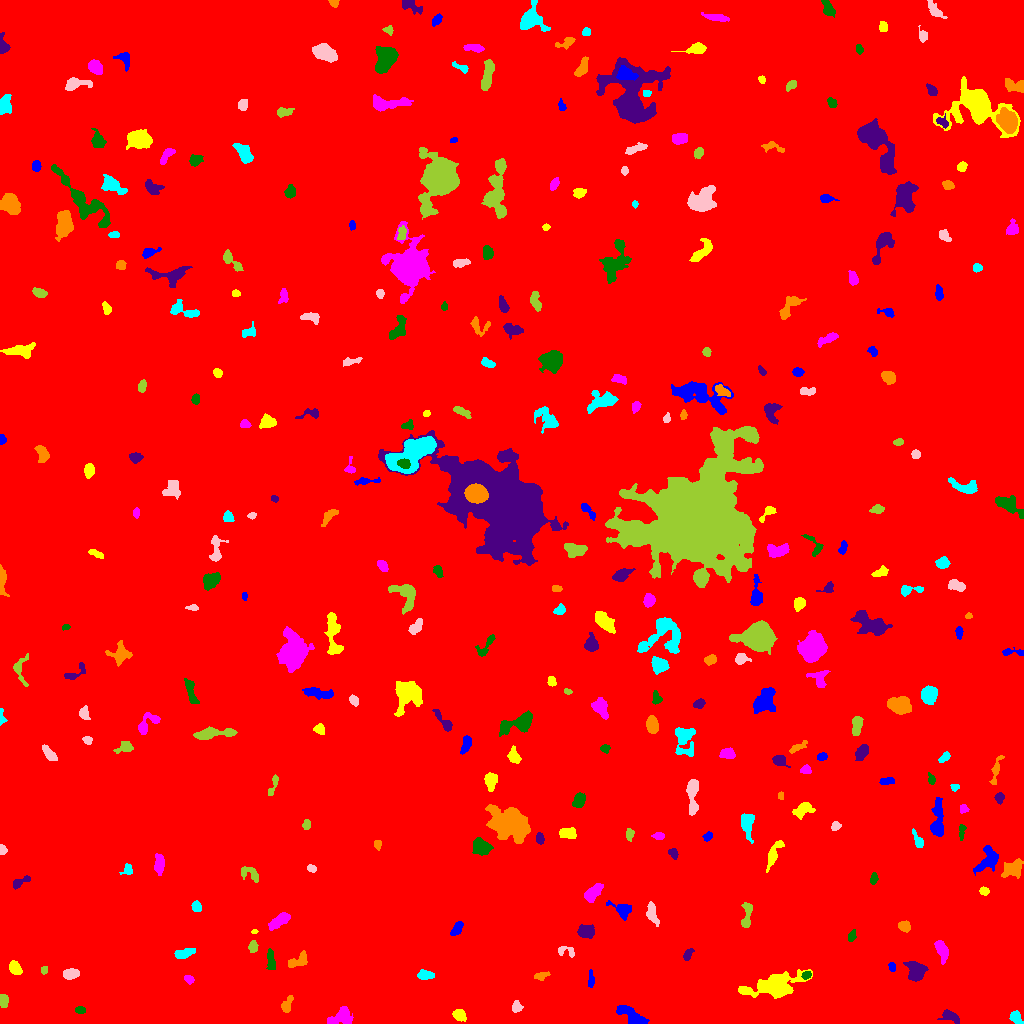

The data file committed next to this chart (first rows):
ID, X, Y, A, B, theta, total_flux, mu_max, mu_median, mu_mean, R_fwhm, R_e, R10, R90, x_start, x_end, y_start, y_end, area, greylevel
0, 514.9, 512, 295.6, 293.7, 0.7151, 2233190, 16.0, 2.0, 2.34, 75.82, 249.3, 94.03, 407.3, 0, 1023, 0, 1023, 954494, 2.34
1, 630.5, 8.641, 8.763, 3.068, -0.5383, 1023, 7.0, 3.0, 3.081, 6.129, 5.917, 2.257, 9.08, 616, 649, 0, 18, 332, 9.081
2, 459.3, 8.618, 2.779, 2.356, -0.6994, 477.0, 8.0, 3.0, 3.359, 4.406, 3.241, 1.262, 5.14, 452, 466, 2, 14, 142, 10.36
3, 341.3, 7.045, 6.265, 3.751, 0.4531, 1048, 9.0, 3.0, 3.505, 4.853, 5.262, 1.954, 8.482, 327, 353, 0, 17, 299, 9.505
4, 80.67, 13.32, 2.116, 1.632, -0.08265, 122.0, 4.0, 1.5, 1.649, 3.432, 2.326, 0.9772, 3.785, 75, 85, 10, 17, 74, 8.649
5, 949.7, 7.388, 4.841, 2.507, -0.4174, 503.0, 6.0, 3.0, 2.908, 5.47, 4.107, 1.596, 6.383, 937, 959, 0, 14, 173, 8.908
6, 286.5, 18.38, 4.641, 2.328, 1.14, 306.0, 5.0, 2.0, 2.186, 3.785, 3.656, 1.382, 5.836, 281, 293, 11, 28, 140, 8.186
7, 1016, 6.045, 3.365, 2.479, -1.066, 355.0, 7.0, 2.0, 2.63, 3.338, 3.613, 1.382, 5.614, 1009, 1023, 0, 13, 135, 8.63
8, 516.7, 16.38, 2.768, 2.44, 1.563, 283.0, 5.0, 2.0, 2.695, 4.068, 3.241, 1.262, 5.078, 512, 523, 11, 23, 105, 8.695
9, 3.587, 23.31, 3.405, 2.153, -1.454, 334.0, 6.0, 3.0, 2.956, 4.583, 3.385, 1.382, 5.293, 0, 8, 16, 29, 113, 8.956
10, 371.3, 27.68, 2.715, 1.977, 0.229, 154.0, 4.0, 1.0, 1.51, 3.742, 2.877, 0.9772, 4.72, 365, 378, 24, 33, 102, 8.51
11, 591.2, 42.47, 3.53, 1.378, 1.544, 158.0, 5.0, 1.0, 1.629, 2.932, 2.646, 0.9772, 4.26, 588, 594, 36, 54, 97, 8.629
12, 775.6, 37.4, 11.32, 5.017, 0.2187, 5539, 23.0, 3.0, 5.956, 7.356, 7.442, 2.877, 13.61, 738, 812, 25, 54, 930, 11.96
13, 188.7, 44.08, 2.547, 1.744, -0.4682, 164.0, 4.0, 2.0, 2.13, 4.029, 2.706, 1.128, 4.222, 184, 194, 39, 48, 77, 9.13
14, 806.6, 48.43, 1.981, 1.658, 0.6472, 144.0, 6.0, 2.0, 2.0, 2.932, 2.326, 0.7979, 3.613, 801, 811, 44, 52, 72, 12.0
15, 915.6, 52.26, 4.898, 3.978, -1.097, 1619, 11.0, 5.0, 4.997, 6.58, 5.412, 2.111, 8.482, 903, 928, 42, 62, 324, 11
16, 541.7, 47.75, 3.851, 1.788, 0.2441, 232.0, 5.0, 2.0, 2.275, 3.568, 3.241, 1.262, 4.918, 534, 550, 43, 52, 102, 8.275
17, 425.2, 48.61, 3.741, 2.005, -0.05288, 212.0, 4.0, 1.0, 1.472, 4.514, 3.385, 1.262, 5.441, 417, 434, 44, 54, 144, 8.472
18, 70.82, 49.56, 3.946, 2.323, 0.09614, 873.0, 11.0, 5.0, 5.456, 5.015, 3.989, 1.596, 6.024, 63, 79, 44, 55, 160, 11.46
19, 44.76, 53.81, 1.72, 1.504, 0.6592, 97.0, 5.0, 1.0, 1.796, 2.257, 1.954, 0.5642, 3.241, 41, 47, 49, 57, 54, 8.796
20, 665.6, 49.33, 8.349, 4.403, -0.4477, 873.0, 6.0, 3.0, 3.052, 7.527, 5.412, 2.185, 8.234, 649, 679, 38, 62, 286, 9.052
21, 891.9, 56.22, 2.301, 1.601, -1.179, 88.0, 3.0, 1.0, 1.375, 3.038, 2.394, 0.7979, 3.742, 888, 895, 52, 61, 64, 9.375
22, 14.92, 55.18, 3.373, 2.224, -0.8802, 438.0, 9.0, 3.0, 2.844, 3.338, 3.478, 1.262, 5.557, 9, 22, 49, 63, 154, 9.844
23, 942, 73.32, 5.641, 2.506, -1.19, 691.0, 7.0, 3.0, 3.17, 5.47, 4.583, 1.784, 7.069, 934, 948, 59, 83, 218, 9.17
24, 270.8, 63.35, 5.772, 1.931, -1.465, 389.0, 4.0, 3.0, 2.494, 6.333, 4.146, 1.693, 6.18, 266, 275, 54, 75, 156, 8.494
25, 687.9, 68.84, 3.332, 1.819, 1.057, 280.0, 6.0, 3.0, 2.947, 4.107, 3.038, 1.128, 4.787, 683, 694, 63, 75, 95, 8.947
26, 297.2, 61.82, 5.667, 2.861, 0.4385, 528.0, 5.0, 3.0, 2.667, 5.809, 4.334, 1.784, 6.723, 288, 307, 56, 73, 198, 8.667
27, 183.6, 70.14, 5.24, 2.03, 0.2392, 605.0, 7.0, 3.0, 3.477, 5.109, 4.146, 1.693, 6.358, 174, 195, 65, 75, 174, 9.477
28, 564.6, 72.58, 4.852, 2.333, -0.05709, 108.0, 4.0, 1.0, 0.8852, 2.877, 2.646, 0.9772, 4.478, 558, 574, 66, 77, 122, 7.885
29, 253, 76.5, 2.672, 2.121, 1.497, 355.0, 7.0, 3.0, 3.515, 3.868, 3.038, 1.262, 4.754, 248, 258, 71, 83, 101, 10.51
30, 85.93, 81, 3.907, 3.186, 0.4486, 547.0, 8.0, 2.0, 2.464, 4.297, 3.827, 1.382, 6.604, 72, 93, 73, 91, 222, 9.464
31, 456.8, 94.56, 3.92, 1.996, 1.013, 379.0, 5.0, 3.0, 2.807, 4.918, 3.568, 1.493, 5.499, 450, 463, 88, 102, 135, 9.807
32, 254.3, 91.82, 1.321, 0.9777, 0.1213, 61.0, 5.0, 2.0, 2.033, 1.784, 1.382, 0.5642, 2.257, 251, 258, 90, 94, 30, 13.03
33, 280.5, 103.1, 6.225, 2.403, 0.5648, 556.0, 7.0, 2.0, 2.336, 3.338, 4.514, 1.493, 7.092, 268, 290, 93, 111, 238, 9.336
34, 851.1, 86.79, 2.182, 1.741, 0.8021, 151.0, 5.0, 1.5, 1.798, 2.877, 2.394, 0.9772, 3.909, 848, 856, 82, 94, 84, 8.798
35, 586.8, 91.47, 4.311, 2.746, -0.00507, 401.0, 5.0, 2.0, 1.919, 5.614, 4.442, 1.693, 6.257, 577, 594, 85, 99, 209, 8.919
36, 904.2, 97.41, 3.035, 2.346, -0.3678, 317.0, 6.0, 3.0, 2.577, 4.478, 3.432, 1.382, 5.262, 898, 910, 91, 103, 123, 10.58
37, 196.3, 117, 2.705, 2.342, -1.276, 378.0, 7.0, 4.0, 3.818, 4.184, 3.29, 1.262, 4.951, 191, 201, 112, 123, 99, 10.82
38, 652.1, 109.7, 5.765, 2.287, -1.279, 605.0, 6.0, 3.0, 3.135, 6.408, 4.514, 1.784, 6.794, 646, 659, 97, 122, 193, 9.135
39, 746.9, 109.8, 7.484, 2.412, 1.464, 536.0, 6.0, 2.0, 2.68, 5.352, 4.334, 1.693, 6.933, 741, 752, 96, 121, 200, 8.68
40, 552.4, 119.7, 11, 3.455, -0.06594, 1752, 9.0, 3.0, 3.469, 6.864, 6.652, 2.523, 10.76, 528, 574, 112, 130, 505, 9.469
41, 622.6, 113.3, 5.051, 3.382, -0.5942, 631.0, 7.0, 2.0, 2.842, 5.078, 4.334, 1.693, 6.979, 606, 631, 103, 123, 222, 10.84
42, 984.2, 132.3, 2.274, 1.89, -0.1968, 186.0, 5.0, 2.5, 2.447, 3.478, 2.706, 1.128, 4.107, 979, 989, 128, 137, 76, 9.447
43, 593, 130.9, 5.262, 2.754, 0.8205, 884.0, 7.0, 4.0, 3.762, 6.283, 4.886, 1.954, 7.485, 584, 603, 121, 140, 235, 9.762
44, 873.6, 145.2, 2.805, 1.485, 1.389, 125.0, 4.0, 1.0, 1.524, 3.568, 2.585, 0.9772, 4.107, 870, 878, 139, 151, 82, 8.524
45, 20.93, 141.9, 5.524, 1.949, 0.4684, 324.0, 6.0, 2.0, 2.492, 4.222, 3.523, 1.382, 5.528, 13, 30, 134, 148, 130, 8.492
46, 1012, 154.6, 5.552, 3.554, 0.5478, 806.0, 5.0, 3.0, 2.77, 7.225, 5.412, 2.257, 8.234, 1001, 1023, 145, 165, 291, 9.77
47, 127.4, 153.6, 3.127, 2.463, 0.8407, 239.0, 5.0, 2.0, 2.464, 3.785, 3.141, 1.128, 4.787, 119, 132, 149, 160, 97, 8.464
48, 311.5, 155.3, 1.945, 1.608, -0.3781, 140.0, 6.0, 2.0, 2.059, 2.821, 2.185, 0.7979, 3.568, 307, 316, 151, 159, 68, 9.059
49, 249.3, 150.2, 5.545, 3.154, -0.4828, 372.0, 4.0, 2.0, 2.055, 6.408, 4.37, 1.784, 6.699, 241, 258, 141, 157, 181, 8.055
50, 577.6, 165.3, 3.231, 2.052, -0.25, 309.0, 6.0, 2.0, 2.414, 3.868, 3.09, 1.262, 5.232, 568, 584, 160, 170, 128, 11.41
51, 987.8, 163.6, 7.114, 4.219, 0.9673, 1151, 7.0, 3.0, 3.261, 7.159, 5.944, 2.326, 9.132, 973, 998, 148, 178, 353, 9.261
52, 773.6, 169.7, 8.005, 2.271, 1.115, 743.0, 8.0, 3.0, 3.148, 5.382, 4.687, 1.784, 7.442, 766, 784, 151, 183, 236, 9.148
53, 159.2, 158.8, 4.287, 2.044, 1.453, 531.0, 8.0, 3.0, 2.84, 4.853, 3.742, 1.382, 5.89, 154, 164, 148, 170, 187, 9.84
54, 480.9, 176.6, 4.79, 3.385, -0.529, 993.0, 8.0, 4.0, 3.691, 6.604, 4.983, 2.034, 7.838, 472, 493, 168, 186, 269, 9.691
55, 673.3, 169.9, 2.92, 2.004, -1.112, 227.0, 5.0, 3.0, 2.58, 3.868, 3.141, 1.262, 4.652, 668, 678, 164, 175, 88, 8.58
56, 377.4, 179.3, 2.378, 1.85, -1.409, 146.0, 4.0, 2.0, 2.116, 3.949, 2.706, 1.128, 4.068, 374, 381, 173, 183, 69, 9.116
57, 918.3, 182.3, 4.556, 1.813, -1.101, 248.0, 6.0, 2.0, 1.984, 3.385, 3.038, 1.128, 5.262, 912, 923, 176, 195, 125, 8.984
58, 2.295, 173.2, 2.11, 1.736, -1.472, 173.0, 5.0, 2.0, 2.507, 3.241, 2.394, 0.9772, 3.7, 0, 7, 169, 179, 69, 9.507
59, 629.1, 189.2, 2.952, 1.795, 1.547, 239.0, 6.0, 2.0, 2.656, 3.613, 2.764, 0.9772, 4.478, 626, 634, 182, 195, 90, 9.656
... 289 more rows
